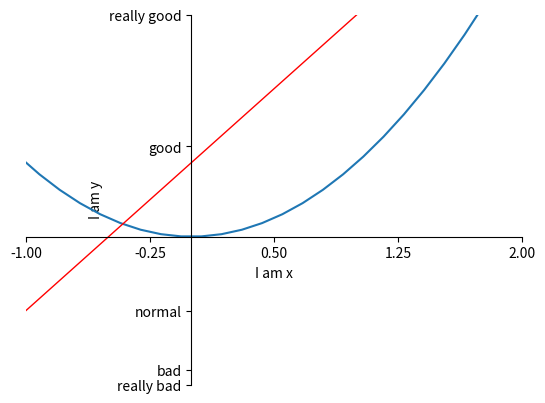

Source code (Python):
import matplotlib.pyplot as plt
import numpy as np

x = np.linspace(-3, 3, 50)
y1 = 2 * x + 1
y2 = x ** 2

plt.figure()
plt.plot(x, y2)
plt.plot(x, y1, color = 'red', linewidth = 1)

# xlim代表在横坐标轴上取一段范围，ylim同理
# 本质上是从整个图像上截取一段需要的
plt.xlim((-1, 2))
plt.ylim((-2, 3))
# xlabel函数用于描述坐标轴，可以写出横坐标轴和纵坐标轴的名称
plt.xlabel('I am x')
plt.ylabel('I am y')

# 命名一个变量名，自定义坐标轴上显示的刻度点
# 因为从本质上讲，linspace是用来生成一堆数组的
new_ticks = np.linspace(-1, 2, 5)
# 打印坐标点，用来检查的
print(new_ticks)
# 替换x轴坐标
plt.xticks(new_ticks)
# 替换y轴坐标，规定用哪些字符替换哪些
plt.yticks([-2, -1.8, -1, 1.22, 3],
            ['really bad', 'bad', 'normal', 'good', 'really good'])

# gca = 'get current axis'
# gca 就是获取当前绘图的坐标轴对象
ax = plt.gca()
# spine 指的是坐标轴的脊梁（上下左右四条边框），是一个字典，键为'top' 'bottom' 'left' 'right'
# set_color('none') 其实就是隐藏边框
ax.spines['right'].set_color('none')
ax.spines['top'].set_color('none')
# set_ticks_position()作用是让坐标轴显示
ax.xaxis.set_ticks_position('bottom')
ax.yaxis.set_ticks_position('left')
# data代表根据数据坐标定位
ax.spines['bottom'].set_position(('data', 0))
ax.spines['left'].set_position(('data', 0))
plt.show()
